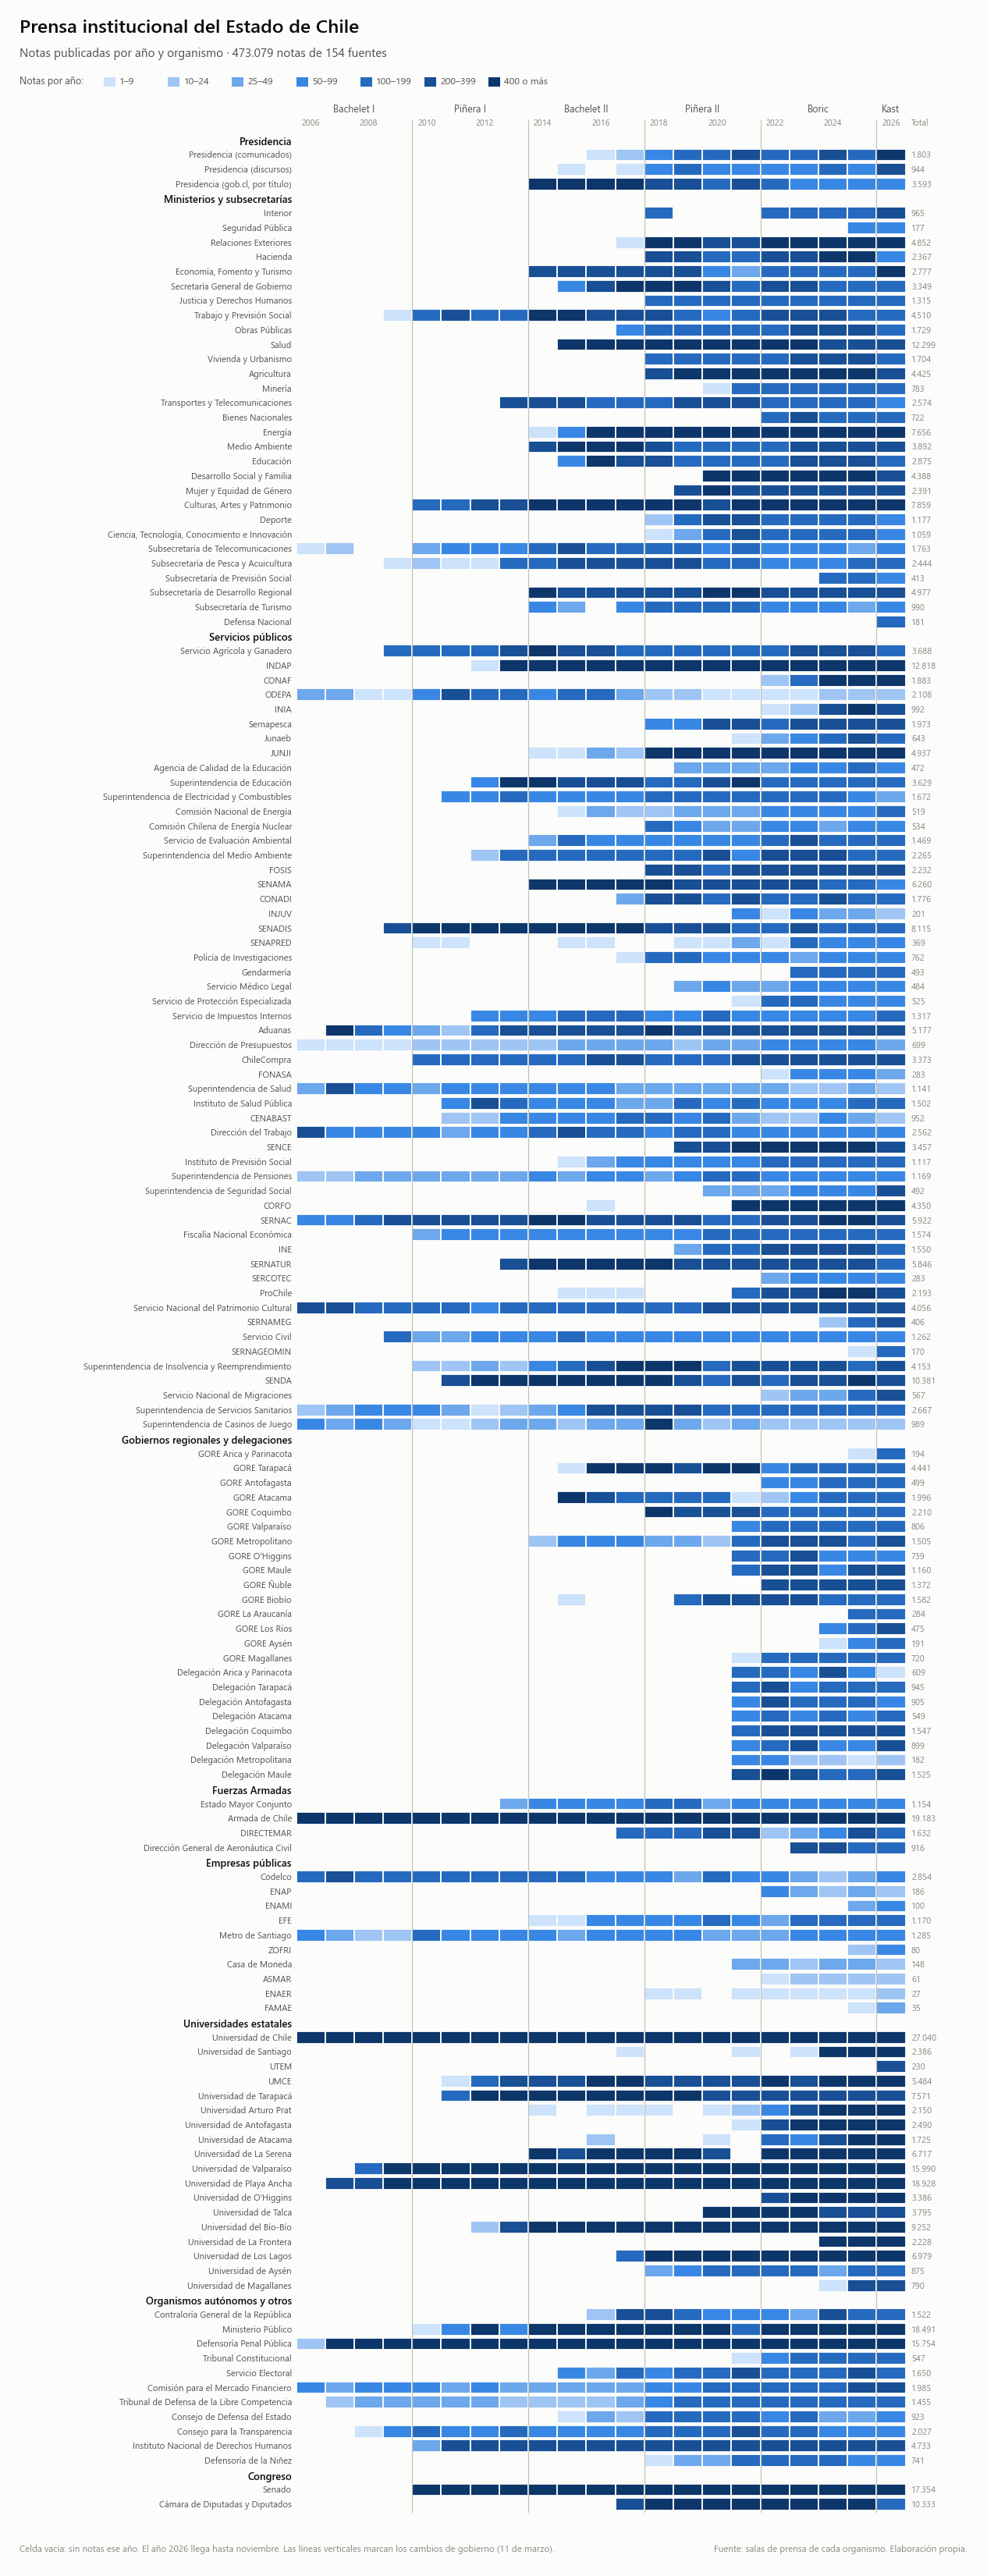

Recreate this plot in Python.
#!/usr/bin/env python
# -*- coding: utf-8 -*-
"""
Cobertura del corpus: notas por año y organismo (mapa de calor).

Una fila por organismo, agrupadas como en scrapers/fuentes.py, y una columna por
año. El color indica cuántas notas hay ese año (escala azul por tramos); una celda
vacía significa que no hay notas. Las líneas verticales marcan los cambios de
gobierno (el mando cambia el 11 de marzo, así que la línea es aproximada).

Salida:
    figuras/cobertura.png

Uso:
    python figuras/cobertura.py
"""
import sys
from pathlib import Path

import matplotlib
matplotlib.use("Agg")
import matplotlib.pyplot as plt
import pandas as pd
from matplotlib.patches import Rectangle

ROOT = Path(__file__).resolve().parent.parent
sys.path.insert(0, str(ROOT / "scrapers"))
from fuentes import FUENTES, GRUPOS  # noqa: E402

DATA = ROOT / "data"
SALIDA = Path(__file__).resolve().parent / "cobertura.png"

ANIOS = list(range(2006, 2027))
GOBIERNOS = [(2006, 2009, "Bachelet I"), (2010, 2013, "Piñera I"), (2014, 2017, "Bachelet II"),
             (2018, 2021, "Piñera II"), (2022, 2025, "Boric"), (2026, 2026, "Kast")]

# Tramos de notas por año -> escala secuencial azul (claro = pocas, oscuro = muchas)
TRAMOS = [(1, 9, "#cde2fb"), (10, 24, "#9ec5f4"), (25, 49, "#6da7ec"), (50, 99, "#3987e5"),
          (100, 199, "#256abf"), (200, 399, "#184f95"), (400, None, "#0d366b")]

SUPERFICIE = "#fcfcfb"
TINTA = "#0b0b0b"
TINTA_2 = "#52514e"
TINTA_MUTED = "#898781"
LINEA = "#c3c2b7"


def color(n: int) -> str | None:
    for lo, hi, c in TRAMOS:
        if n >= lo and (hi is None or n <= hi):
            return c
    return None


def miles(n: int) -> str:
    return f"{n:,}".replace(",", ".")


def conteos() -> list[dict]:
    filas = []
    for archivo, etiqueta, grupo in FUENTES:
        ruta = DATA / f"{archivo}.csv"
        if not ruta.exists() or ruta.stat().st_size == 0:
            continue
        try:
            f = pd.read_csv(ruta, usecols=["fecha"], dtype=str, keep_default_na=False)["fecha"]
        except (pd.errors.EmptyDataError, ValueError):
            continue
        anios = pd.to_numeric(f.str[:4], errors="coerce").dropna().astype(int)
        c = anios[anios.isin(ANIOS)].value_counts()
        filas.append({"etiqueta": etiqueta, "grupo": grupo, "total": len(f),
                      "anual": {a: int(c.get(a, 0)) for a in ANIOS}})
    return filas


def main():
    for fam in ("Segoe UI", "Helvetica Neue", "Arial", "DejaVu Sans"):
        if any(fam == f.name for f in matplotlib.font_manager.fontManager.ttflist):
            plt.rcParams["font.family"] = fam
            break

    filas = conteos()
    # filas de dibujo: encabezado de grupo + organismos
    items = []
    for g in GRUPOS:
        del_grupo = [f for f in filas if f["grupo"] == g]
        if del_grupo:
            items.append(("grupo", g))
            items += [("fila", f) for f in del_grupo]

    alto_fila = 0.17
    alto = 1.55 + alto_fila * len(items) + 0.75
    ancho = 11.5
    fig = plt.figure(figsize=(ancho, alto), dpi=110, facecolor=SUPERFICIE)
    # área de celdas en coordenadas de figura (pulgadas -> fracción)
    x0, x1 = 3.45 / ancho, 1 - 0.95 / ancho
    y_top = 1 - 1.55 / alto
    ax = fig.add_axes([x0, 0.75 / alto, x1 - x0, y_top - 0.75 / alto])
    ax.set_xlim(0, len(ANIOS))
    ax.set_ylim(len(items), 0)
    ax.axis("off")
    ax.set_facecolor(SUPERFICIE)

    total_notas = 0
    for i, (tipo, v) in enumerate(items):
        if tipo == "grupo":
            ax.text(-0.15, i + 0.62, v, ha="right", va="center", fontsize=8.6,
                    fontweight="semibold", color=TINTA, clip_on=False)
            continue
        ax.text(-0.15, i + 0.55, v["etiqueta"], ha="right", va="center", fontsize=7.4,
                color=TINTA_2, clip_on=False)
        ax.text(len(ANIOS) + 0.2, i + 0.55, miles(v["total"]), ha="left", va="center",
                fontsize=7.2, color=TINTA_MUTED, clip_on=False)
        total_notas += v["total"]
        for j, a in enumerate(ANIOS):
            c = color(v["anual"][a])
            if c:
                # 2 px de separación entre celdas (borde del color de la superficie)
                ax.add_patch(Rectangle((j, i + 0.08), 1, 0.84, facecolor=c, edgecolor=SUPERFICIE,
                                       linewidth=1.2))

    # cambios de gobierno
    for ini, fin, nombre in GOBIERNOS:
        xi = ANIOS.index(ini)
        if ini != ANIOS[0]:
            ax.plot([xi, xi], [-0.9, len(items)], color=LINEA, linewidth=0.8, clip_on=False, zorder=3)
        ax.text((xi + ANIOS.index(fin) + 1) / 2, -1.25, nombre, ha="center", va="bottom", fontsize=8.2,
                color=TINTA_2, clip_on=False)
    for j, a in enumerate(ANIOS):
        if a % 2 == 0:
            ax.text(j + 0.5, -0.35, str(a), ha="center", va="bottom", fontsize=7, color=TINTA_MUTED,
                    clip_on=False)
    ax.text(len(ANIOS) + 0.2, -0.35, "Total", ha="left", va="bottom", fontsize=7, color=TINTA_MUTED,
            clip_on=False)

    # título y leyenda
    fig.text(0.02, 1 - 0.38 / alto, "Prensa institucional del Estado de Chile", fontsize=16,
             fontweight="semibold", color=TINTA, ha="left", va="baseline")
    fig.text(0.02, 1 - 0.66 / alto, f"Notas publicadas por año y organismo · {miles(total_notas)} notas "
             f"de {len(filas)} fuentes", fontsize=10, color=TINTA_2, ha="left", va="baseline")
    lx = 0.02
    fig.text(lx, 1 - 0.95 / alto, "Notas por año:", fontsize=8.2, color=TINTA_2, ha="left", va="center")
    lx += 0.085
    for lo, hi, c in TRAMOS:
        fig.patches.append(Rectangle((lx, 1 - 1.01 / alto), 0.012, 0.11 / alto, transform=fig.transFigure,
                                     facecolor=c, edgecolor="none"))
        etiqueta = f"{lo}–{hi}" if hi else f"{lo} o más"
        fig.text(lx + 0.016, 1 - 0.95 / alto, etiqueta, fontsize=8, color=TINTA_2, ha="left", va="center")
        lx += 0.065
    fig.text(0.02, 0.28 / alto, "Celda vacía: sin notas ese año. El año 2026 llega hasta noviembre. "
             "Las líneas verticales marcan los cambios de gobierno (11 de marzo).",
             fontsize=7.6, color=TINTA_MUTED, ha="left", va="baseline")
    fig.text(0.98, 0.28 / alto, "Fuente: salas de prensa de cada organismo. Elaboración propia.",
             fontsize=7.6, color=TINTA_MUTED, ha="right", va="baseline")

    fig.savefig(SALIDA, facecolor=SUPERFICIE, dpi=110)
    print(f"{len(filas)} fuentes, {miles(total_notas)} notas -> {SALIDA}")


if __name__ == "__main__":
    main()
